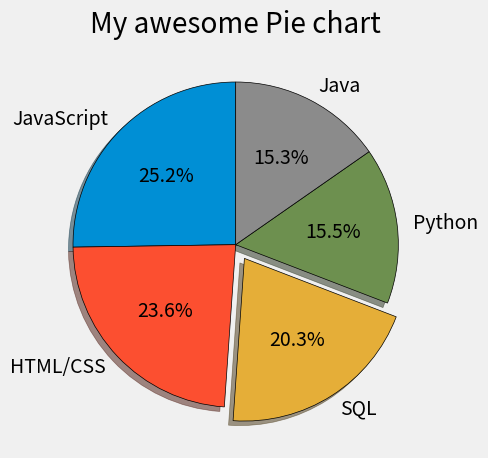

Write Python code to recreate this figure.
from matplotlib import pyplot as plt


plt.style.use('fivethirtyeight')

slices = [59219, 55466, 47544, 36443, 35917]
labels = ['JavaScript', 'HTML/CSS', 'SQL', 'Python', 'Java']
explode = [0,0,0.1,0,0]# explodes a segment out of the pie chart

#slices = [59219, 55466, 47544, 36443, 35917, 31991, 27097, 23030, 20524, 18523, 18017, 7920, 7331, 7201, 5833]
#labels = ['JavaScript', 'HTML/CSS', 'SQL', 'Python', 'Java', 'Bash/Shell/PowerShell', 'C#', 'PHP', 'C++', 'TypeScript', 'C', 'Other(s):', 'Ruby', 'Go', 'Assembly']
#colors =['blue','red','yellow','green']



plt.pie(slices, labels=labels, explode=explode, shadow=True, 
        startangle=90, autopct='%1.1f%%', wedgeprops={'edgecolor':'black'})
        # autopct='%1.1f%%' incl the calc percentages on diagram

plt.title('My awesome Pie chart')
plt.tight_layout()
plt.show()